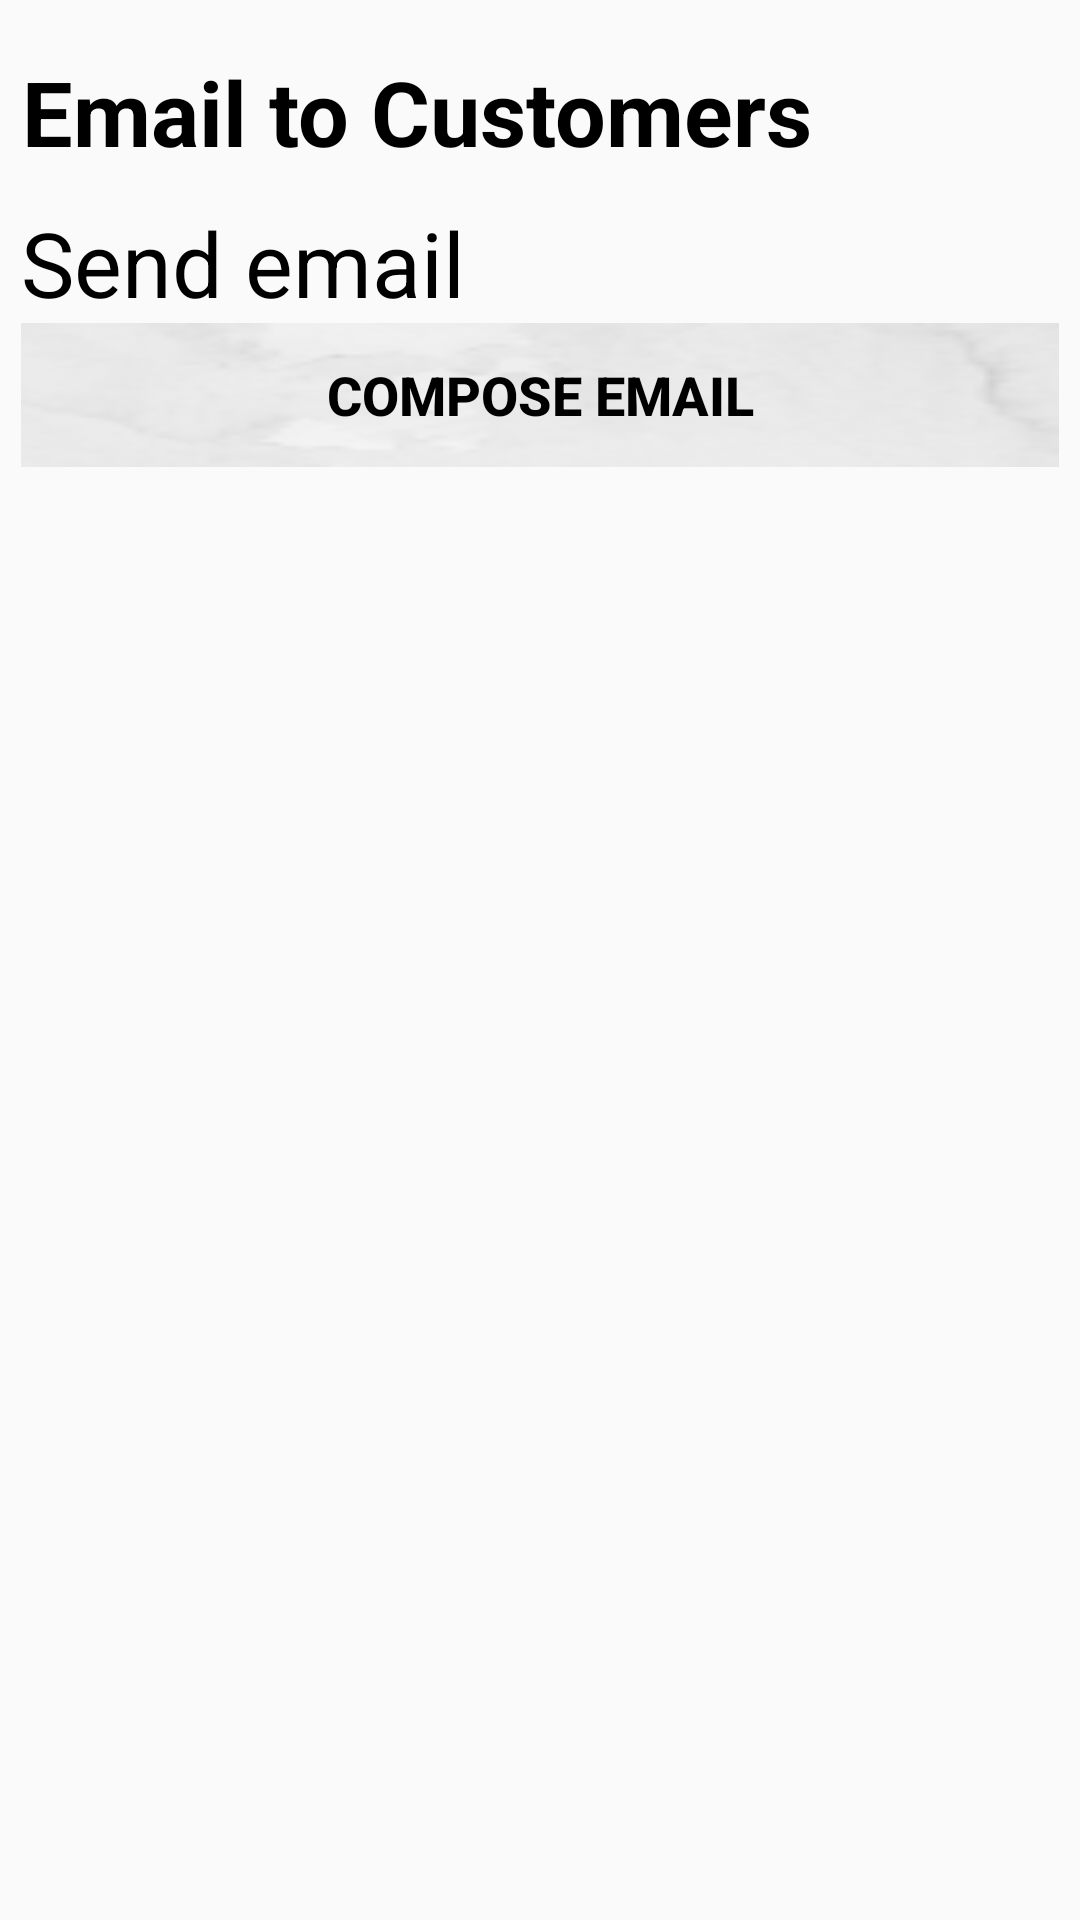

This screen was rendered from an Android layout file. Write that file and the resources it references.
<!-- AndroidManifest.xml: application theme AppTheme -->
<!-- res/layout/activity_send_email.xml -->
<?xml version="1.0" encoding="utf-8"?>
<LinearLayout xmlns:android="http://schemas.android.com/apk/res/android"
    xmlns:app="http://schemas.android.com/apk/res-auto"
    xmlns:tools="http://schemas.android.com/tools"
    android:layout_width="match_parent"
    android:layout_height="match_parent"
    tools:context=".SendEmail"
    android:orientation="vertical"
    android:paddingBottom="@dimen/activity_vertical_margin"
    android:paddingTop="@dimen/activity_vertical_margin"
    android:paddingLeft="@dimen/activity_horizontal_margin"
    android:paddingRight="@dimen/activity_horizontal_margin"
    android:background="@drawable/sbackground">

    <TextView
        style="@style/activity_styling"
        android:id="@+id/textView1"
        android:layout_width="wrap_content"
        android:layout_height="wrap_content"
        android:text="Email to Customers"
        android:layout_alignParentTop="true"
        android:layout_centerHorizontal="true"
        android:textSize="30dp" />

    <TextView
        android:id="@+id/textView2"
        android:layout_width="wrap_content"
        android:layout_height="wrap_content"
        android:text="@string/send_emails"
        android:textColor="@color/blackColor"
        android:textSize="30dp"
        android:layout_above="@+id/imageButton"
        android:layout_alignRight="@+id/imageButton"
        android:layout_alignEnd="@+id/imageButton" />


    <Button
        android:id="@+id/sendEmail"
        style="@style/button_styling"
        android:layout_width="fill_parent"
        android:layout_height="wrap_content"
        android:background="@drawable/btn_bg"
        android:text="@string/compose_email" />
</LinearLayout>
<!-- resources referenced by this layout -->
<resources>
  <color name="blackColor">#000000</color>
  <dimen name="activity_horizontal_margin">7dp</dimen>
  <dimen name="activity_vertical_margin">7dp</dimen>
  <!-- drawable btn_bg: png bitmap (drawable, 3214 bytes) -->
  <string name="compose_email">Compose Email</string>
  <string name="send_emails">Send email </string>
  <style name="activity_styling">
          <item name="android:textAlignment">center</item>
          <item name="android:textSize">16dp</item>
          <item name="android:paddingTop">10dp</item>
          <item name="android:paddingBottom">10dp</item>
          <item name="android:textStyle">bold</item>
          <item name="android:textColor">@color/blackColor</item>
      </style>
  <style name="button_styling">
          <item name="android:textSize">18dp</item>
          <item name="android:paddingTop">10dp</item>
          <item name="android:paddingBottom">10dp</item>
          <item name="android:textStyle">bold</item>
          <item name="android:textColor">@color/blackColor</item>
      </style>
  <style name="AppTheme" parent="Theme.AppCompat.Light.DarkActionBar">
          
          <item name="colorPrimary">@color/colorPrimary</item>
          <item name="colorPrimaryDark">@color/colorPrimaryDark</item>
          <item name="colorAccent">@color/colorAccent</item>
      </style>
  <color name="colorPrimary">#3F51B5</color>
  <color name="colorPrimaryDark">#303F9F</color>
  <color name="colorAccent">#FF4081</color>
</resources>
